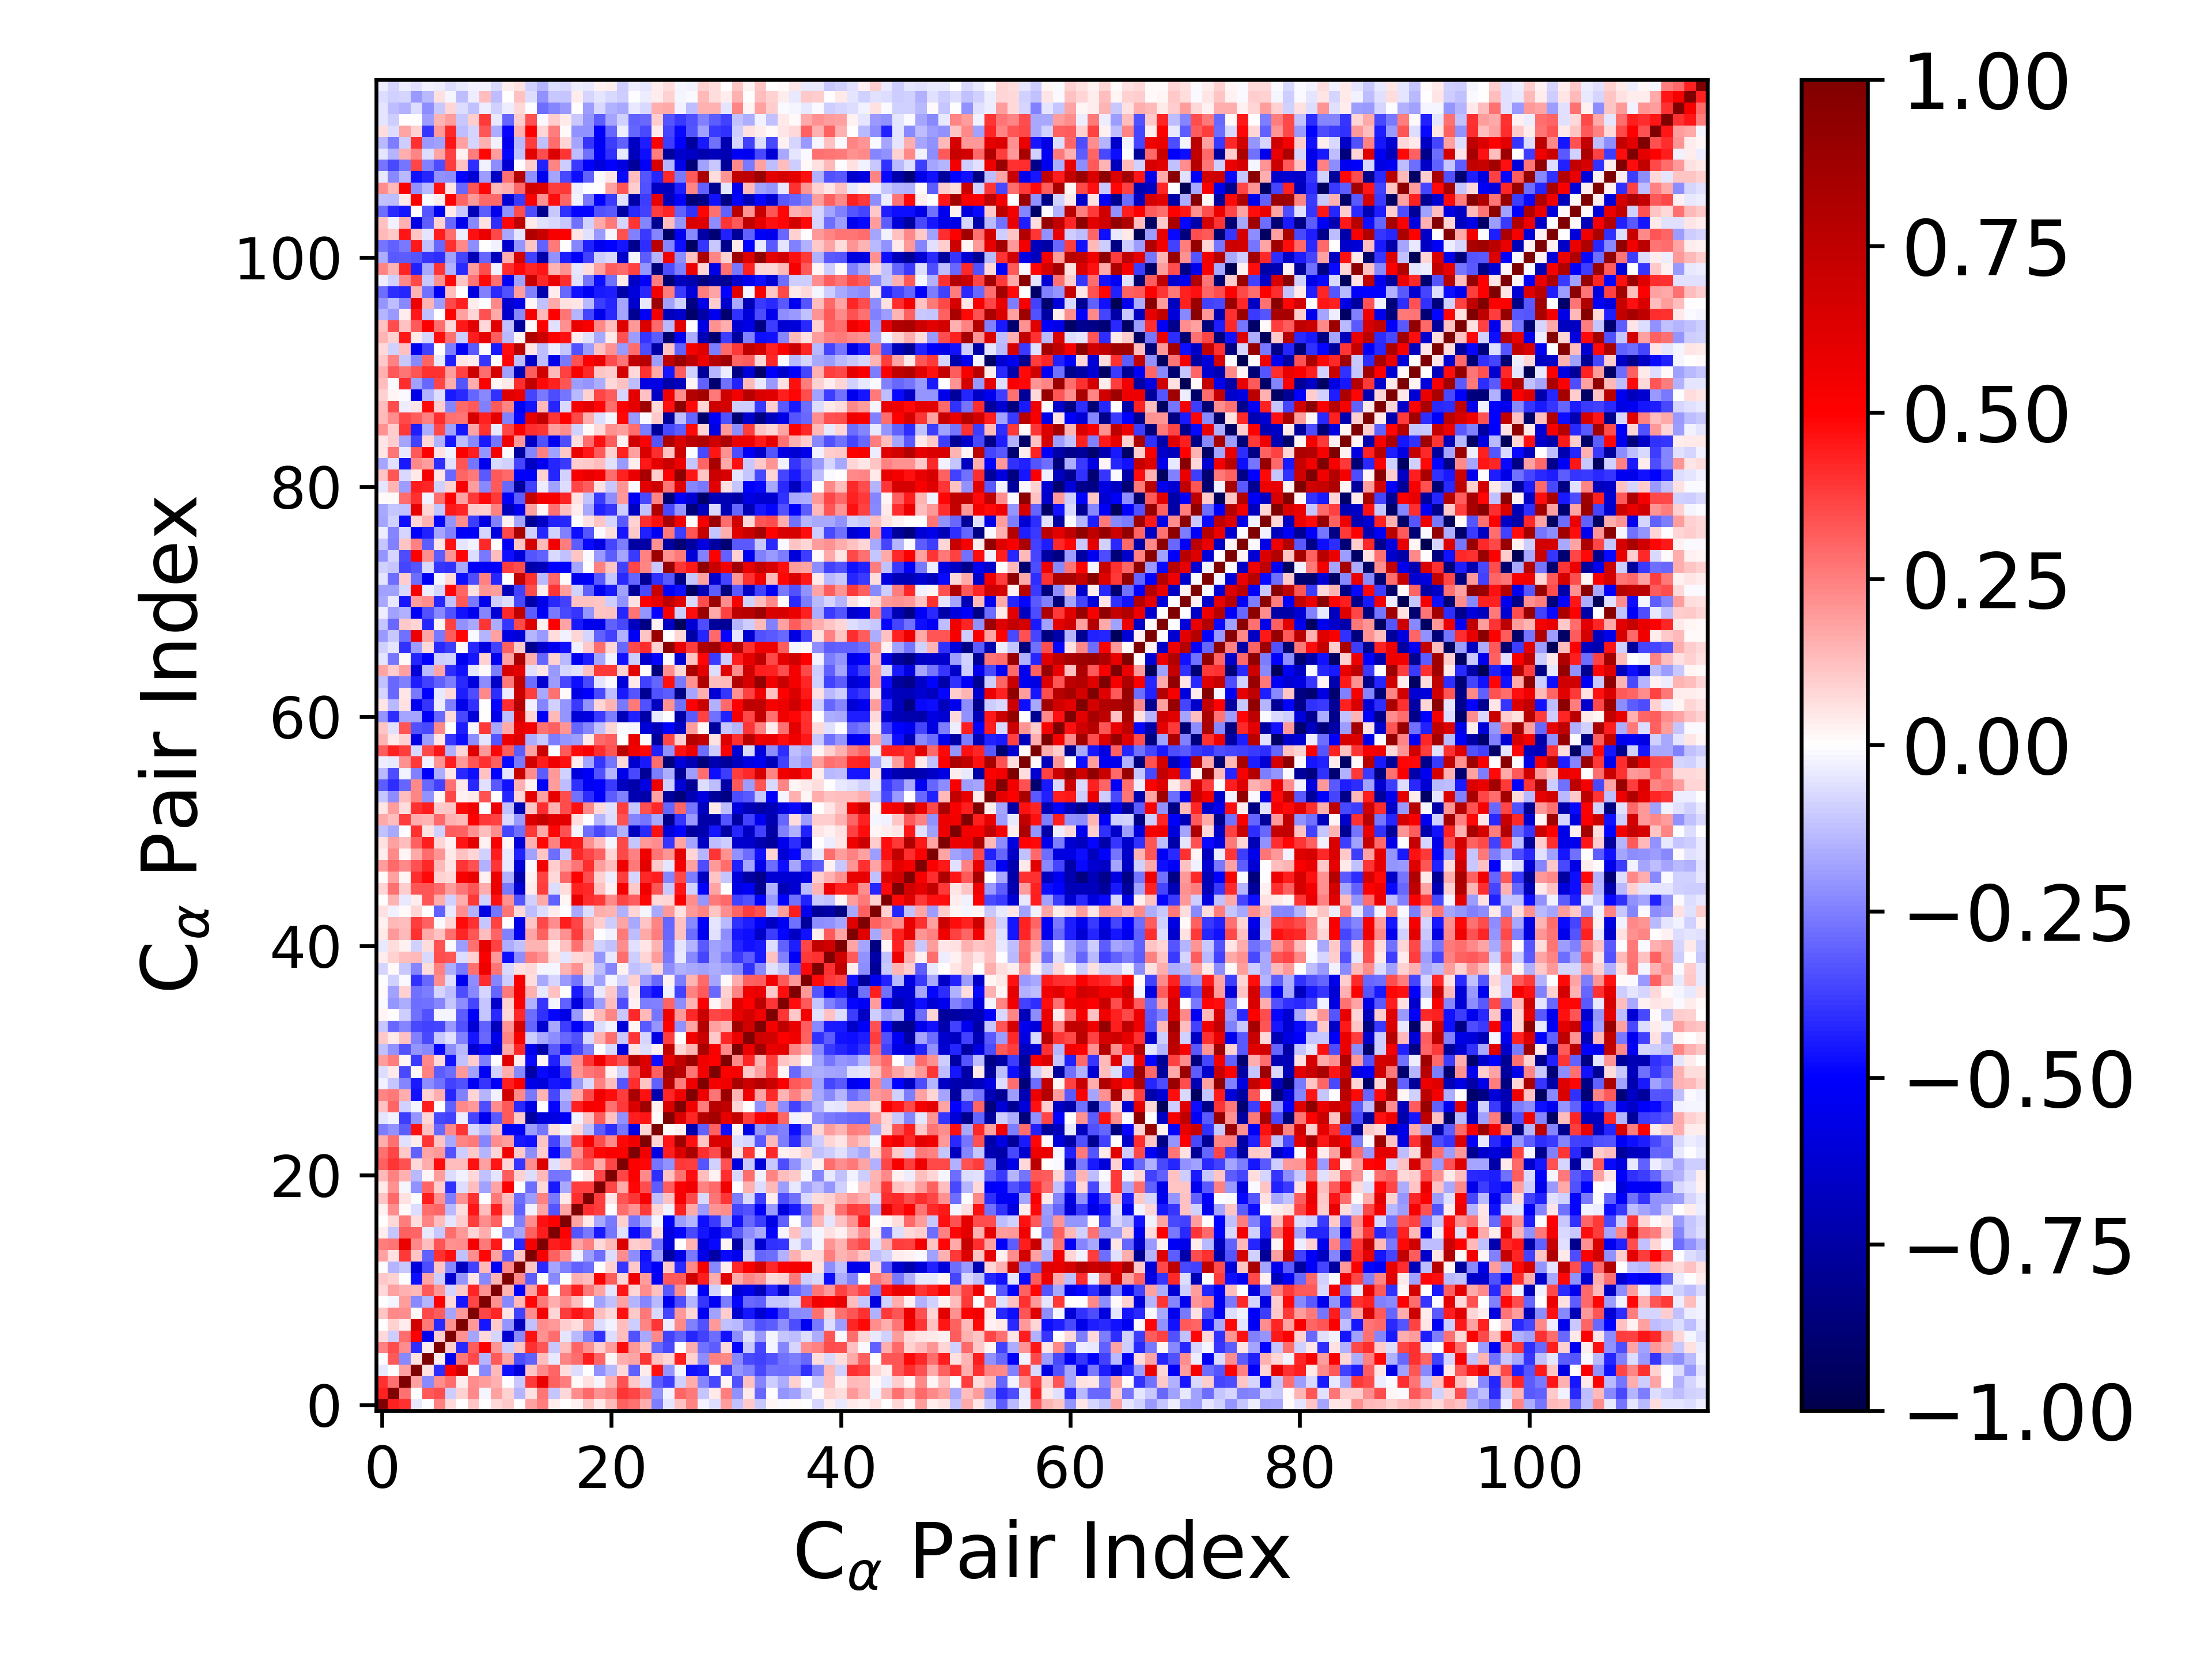

The table this chart was drawn from, first rows:
1.000000000000000000e+00, 4.366535523779650485e-01, 4.004916163312208788e-01, -4.607216227656669993e-02, -5.285643590121848548e-03, 2.458688416424893441e-01, 7.071094624154482255e-02, 7.240487122534060467e-03, 1.166172717437836820e-01, 6.494181101867475304e-03, 7.527028497817003783e-02, 1.035396134443113819e-01, -7.435009991923471548e-03, 1.842516296046205482e-01, 2.543017899095616485e-01, 3.181570469678098728e-02, 1.694002657053214579e-03, 2.925422404770709403e-02, 1.161563879706687813e-01, 4.132032018736524898e-02, 1.333311018006153592e-01, 3.053578330064992685e-01, 2.787121924500885473e-01, 1.587116961909060819e-01
4.366535523779650485e-01, 1.000000000000000000e+00, 2.809773474124147574e-01, -4.645557685629160029e-03, 3.278687223019392527e-01, 3.448006307056029618e-01, -9.559840220165566338e-02, 9.281640415427873381e-02, 2.278008647029747813e-01, -1.827475874005862061e-02, 1.868740086379266363e-01, 9.196583810689860916e-02, -1.450188167795102845e-01, 5.556530947896730355e-02, 2.701618090914331693e-01, -1.104999117420561727e-01, 7.175318887755934016e-02, 2.240733967390075576e-01, 2.909999957818314442e-01, 2.175637599897250474e-01, 2.460652781012107049e-01, 3.968491014571919884e-01, 3.663772228528665020e-01, 2.810528699332182634e-01
4.004916163312208788e-01, 2.809773474124147574e-01, 1.000000000000000000e+00, 1.820331742075829429e-01, -2.303392720636942559e-01, 2.231875220968085605e-01, 2.840925261234068522e-01, 3.707504618525180040e-02, 2.234375922301551631e-01, 1.909364883408070646e-01, 1.508819239447678207e-01, -6.985986598640218578e-03, -1.052961673689400690e-01, 3.881420178939560262e-01, 5.720936278942885256e-01, 3.115473106855989327e-01, 2.544848337215065981e-01, 9.838429606721680806e-03, 5.686462882039764605e-02, -1.889603919898334705e-02, 1.542590114451529437e-01, 3.388278129411699813e-01, 1.088916175656907126e-01, -5.868680519636580717e-02
-4.607216227656669993e-02, -4.645557685629160029e-03, 1.820331742075829429e-01, 1.000000000000000000e+00, 5.693925048851825738e-02, -4.081043630751441942e-01, 4.972138970977063033e-01, 6.741971140373032023e-01, 1.017623556493725372e-02, -2.311646327100150000e-01, 1.381274760400068580e-01, -4.716690112478663099e-01, -5.954247486755163132e-01, 1.099718804185499527e-01, 2.285876299396553124e-01, 2.992904112222151691e-01, 6.620181325597850053e-02, -6.706221626748370968e-02, -3.145518172608029357e-03, -2.153477222159612126e-01, -1.390233791312859013e-01, 7.107147162519544814e-02, -3.050028950186336463e-01, 3.300678582458828336e-02
-5.285643590121848548e-03, 3.278687223019392527e-01, -2.303392720636942559e-01, 5.693925048851825738e-02, 1.000000000000000000e+00, 3.458706203610851376e-02, -5.466619150932722215e-01, 2.609101383911384686e-01, 3.582112177015333021e-01, -1.462041361243696103e-01, 3.239747959874038075e-01, 1.788634068924212506e-01, -3.476671457863728110e-01, -3.120407984009151980e-01, 1.299408311253415771e-01, -4.291085830251972072e-02, 2.418929801315441719e-01, 2.882415239454060862e-01, 4.376067880458158199e-01, 3.028605618159931900e-01, 1.783842262538156212e-02, 1.628317898660832375e-01, 1.796019643872538707e-01, 3.965801775545474417e-01
2.458688416424893441e-01, 3.448006307056029618e-01, 2.231875220968085605e-01, -4.081043630751441942e-01, 3.458706203610851376e-02, 1.000000000000000000e+00, 9.822922534650471715e-02, -4.147091494035920478e-01, 3.172477248765989133e-01, 5.077485014393227081e-01, 2.088804037980580564e-01, -9.576538610258689133e-02, 1.130474721727280363e-01, 4.041381546931587798e-01, 3.283830715009254941e-01, -1.058204538059582256e-01, 1.270813256245935663e-01, 3.008082458295973649e-01, 2.168489206191680230e-01, 9.411214393465729133e-02, 1.910000166525367693e-01, 4.716392419430198157e-01, 1.971818905927099908e-01, 1.103401597952260449e-01
7.071094624154482255e-02, -9.559840220165566338e-02, 2.840925261234068522e-01, 4.972138970977063033e-01, -5.466619150932722215e-01, 9.822922534650471715e-02, 1.000000000000000000e+00, 2.136172857456057061e-01, -1.762886637304394433e-01, 7.650685440196987319e-02, -7.895481664171948022e-02, -6.196353807930466973e-01, -2.325207350743552781e-01, 4.625074404464548095e-01, 2.176886602580353491e-01, 2.870166461794294577e-01, -5.023651900580306667e-02, -1.405041234990090093e-01, -2.523978707042172642e-01, -4.039288774852306529e-01, -7.015832085768580750e-02, 1.251142974186649770e-01, -3.381649532503921418e-01, -1.708641072986509246e-01
7.240487122534060467e-03, 9.281640415427873381e-02, 3.707504618525180040e-02, 6.741971140373032023e-01, 2.609101383911384686e-01, -4.147091494035920478e-01, 2.136172857456057061e-01, 1.000000000000000000e+00, 2.024026633487092663e-01, -4.557991796185100197e-01, 1.042119339823525254e-01, -2.052486931756152544e-01, -6.748391099657915504e-01, -1.217262867624387956e-01, 2.217670144063778603e-01, 1.968485395066724430e-01, 9.951583123488938476e-02, 6.364480929588857416e-02, 2.129095803481072524e-01, -6.658314927678109230e-02, -3.021401435599076896e-02, 1.258218134804144905e-01, -9.830331217661587850e-02, 2.372969540831096069e-01
1.166172717437836820e-01, 2.278008647029747813e-01, 2.234375922301551631e-01, 1.017623556493725372e-02, 3.582112177015333021e-01, 3.172477248765989133e-01, -1.762886637304394433e-01, 2.024026633487092663e-01, 1.000000000000000000e+00, 3.651465213212612415e-01, 4.286965241004448424e-01, 5.030054137569065636e-02, -3.708953453997869132e-01, 2.223635605210946831e-01, 5.370503989822922319e-01, 8.404145103054767862e-02, 3.768447107503082871e-01, 4.600960336469839262e-01, 4.011637670317596549e-01, 1.321551441728063825e-01, 7.354367422106986019e-02, 4.673766508465978520e-01, 1.085850624278682092e-01, 2.634755907583187229e-01
6.494181101867475304e-03, -1.827475874005862061e-02, 1.909364883408070646e-01, -2.311646327100150000e-01, -1.462041361243696103e-01, 5.077485014393227081e-01, 7.650685440196987319e-02, -4.557991796185100197e-01, 3.651465213212612415e-01, 1.000000000000000000e+00, 2.161879349021775809e-01, -2.332451559893074511e-01, 1.331682514129669259e-01, 4.894038090600786872e-01, 2.587261922367438127e-01, 1.632905472463831720e-01, 2.204477479405290152e-01, 1.323178214096402683e-01, -1.680360255799103787e-03, -1.825711892661748270e-01, -1.185001334343861734e-01, 1.817735010583623190e-01, -1.414336430524549826e-01, -2.351286334375081166e-01
7.527028497817003783e-02, 1.868740086379266363e-01, 1.508819239447678207e-01, 1.381274760400068580e-01, 3.239747959874038075e-01, 2.088804037980580564e-01, -7.895481664171948022e-02, 1.042119339823525254e-01, 4.286965241004448424e-01, 2.161879349021775809e-01, 1.000000000000000000e+00, 1.421071187472061348e-01, -5.212930452726138864e-01, 1.840083737371938089e-01, 4.459605507675034053e-01, -1.993493296831106831e-03, 3.061006288887725968e-01, 4.400316493728761991e-01, 2.592502784394775661e-01, 1.759236368652297156e-01, -4.903962547793336985e-02, 4.565334358408588145e-01, 8.253375824431714858e-02, 2.254972527452948627e-01
1.035396134443113819e-01, 9.196583810689860916e-02, -6.985986598640218578e-03, -4.716690112478663099e-01, 1.788634068924212506e-01, -9.576538610258689133e-02, -6.196353807930466973e-01, -2.052486931756152544e-01, 5.030054137569065636e-02, -2.332451559893074511e-01, 1.421071187472061348e-01, 1.000000000000000000e+00, 2.329286449437788509e-01, -3.181268386196183240e-01, -6.753891685593915555e-03, -2.288501824114327343e-01, 7.371804069138637554e-03, 1.488916961040965825e-01, 1.302038203016583073e-01, 5.049620724033183627e-01, 3.147068585889313264e-01, 8.369196822895802468e-02, 5.497532072803608116e-01, 1.903249188482145082e-01
-7.435009991923471548e-03, -1.450188167795102845e-01, -1.052961673689400690e-01, -5.954247486755163132e-01, -3.476671457863728110e-01, 1.130474721727280363e-01, -2.325207350743552781e-01, -6.748391099657915504e-01, -3.708953453997869132e-01, 1.331682514129669259e-01, -5.212930452726138864e-01, 2.329286449437788509e-01, 1.000000000000000000e+00, 1.153024093347180257e-01, -4.150069794493285169e-01, -1.787533556438438698e-01, -2.453474834107348679e-01, -3.085843279597990096e-01, -2.842420157408375170e-01, -3.291022659360735500e-03, 9.198660224494988047e-02, -3.908690351965478649e-01, 1.036643486512516532e-01, -4.530498648940599060e-01
1.842516296046205482e-01, 5.556530947896730355e-02, 3.881420178939560262e-01, 1.099718804185499527e-01, -3.120407984009151980e-01, 4.041381546931587798e-01, 4.625074404464548095e-01, -1.217262867624387956e-01, 2.223635605210946831e-01, 4.894038090600786872e-01, 1.840083737371938089e-01, -3.181268386196183240e-01, 1.153024093347180257e-01, 1.000000000000000000e+00, 5.266223719974885142e-01, 3.084609038287401406e-01, 2.226716826088099566e-01, -2.493518131501432089e-02, -1.876925488450746637e-01, -2.882130217039218234e-01, -6.718820409839607044e-02, 2.231333037793764296e-01, -2.203268785682117037e-01, -4.635137609048934348e-01
2.543017899095616485e-01, 2.701618090914331693e-01, 5.720936278942885256e-01, 2.285876299396553124e-01, 1.299408311253415771e-01, 3.283830715009254941e-01, 2.176886602580353491e-01, 2.217670144063778603e-01, 5.370503989822922319e-01, 2.587261922367438127e-01, 4.459605507675034053e-01, -6.753891685593915555e-03, -4.150069794493285169e-01, 5.266223719974885142e-01, 1.000000000000000000e+00, 4.447739853873636795e-01, 4.671706100994890143e-01, 1.740258574708472006e-01, 2.498975478605582612e-01, 7.528508302435939215e-02, 1.354745732421538673e-01, 6.262661287663782161e-01, 9.600815724434673404e-02, 1.140352976763179121e-01
3.181570469678098728e-02, -1.104999117420561727e-01, 3.115473106855989327e-01, 2.992904112222151691e-01, -4.291085830251972072e-02, -1.058204538059582256e-01, 2.870166461794294577e-01, 1.968485395066724430e-01, 8.404145103054767862e-02, 1.632905472463831720e-01, -1.993493296831106831e-03, -2.288501824114327343e-01, -1.787533556438438698e-01, 3.084609038287401406e-01, 4.447739853873636795e-01, 1.000000000000000000e+00, 4.925178343152222249e-01, -3.286443045625776493e-01, -2.595283757450872475e-01, -4.482117818956938282e-01, -2.691660960963453975e-01, -5.668833401354551882e-02, -4.805784572544840594e-01, -3.612263387637114631e-01
1.694002657053214579e-03, 7.175318887755934016e-02, 2.544848337215065981e-01, 6.620181325597850053e-02, 2.418929801315441719e-01, 1.270813256245935663e-01, -5.023651900580306667e-02, 9.951583123488938476e-02, 3.768447107503082871e-01, 2.204477479405290152e-01, 3.061006288887725968e-01, 7.371804069138637554e-03, -2.453474834107348679e-01, 2.226716826088099566e-01, 4.671706100994890143e-01, 4.925178343152222249e-01, 1.000000000000000000e+00, 1.728293104309598927e-01, 4.424691576907088808e-02, -1.655792176252633141e-01, -2.646156036218127450e-01, 8.801557670171084036e-02, -2.696367773022428915e-01, -1.637494163388364676e-01
2.925422404770709403e-02, 2.240733967390075576e-01, 9.838429606721680806e-03, -6.706221626748370968e-02, 2.882415239454060862e-01, 3.008082458295973649e-01, -1.405041234990090093e-01, 6.364480929588857416e-02, 4.600960336469839262e-01, 1.323178214096402683e-01, 4.400316493728761991e-01, 1.488916961040965825e-01, -3.085843279597990096e-01, -2.493518131501432089e-02, 1.740258574708472006e-01, -3.286443045625776493e-01, 1.728293104309598927e-01, 1.000000000000000000e+00, 4.073854229632994373e-01, 3.808437100947205112e-01, -1.486942791253241308e-03, 2.883192983021570233e-01, 2.186733897581459585e-01, 3.875113858325409111e-01
1.161563879706687813e-01, 2.909999957818314442e-01, 5.686462882039764605e-02, -3.145518172608029357e-03, 4.376067880458158199e-01, 2.168489206191680230e-01, -2.523978707042172642e-01, 2.129095803481072524e-01, 4.011637670317596549e-01, -1.680360255799103787e-03, 2.592502784394775661e-01, 1.302038203016583073e-01, -2.842420157408375170e-01, -1.876925488450746637e-01, 2.498975478605582612e-01, -2.595283757450872475e-01, 4.424691576907088808e-02, 4.073854229632994373e-01, 1.000000000000000000e+00, 3.766516136737995124e-01, 4.991986225309062025e-02, 3.350470826789361811e-01, 3.950275448543596468e-01, 5.202394332363051710e-01
4.132032018736524898e-02, 2.175637599897250474e-01, -1.889603919898334705e-02, -2.153477222159612126e-01, 3.028605618159931900e-01, 9.411214393465729133e-02, -4.039288774852306529e-01, -6.658314927678109230e-02, 1.321551441728063825e-01, -1.825711892661748270e-01, 1.759236368652297156e-01, 5.049620724033183627e-01, -3.291022659360735500e-03, -2.882130217039218234e-01, 7.528508302435939215e-02, -4.482117818956938282e-01, -1.655792176252633141e-01, 3.808437100947205112e-01, 3.766516136737995124e-01, 1.000000000000000000e+00, 3.605358757528721037e-01, 1.717371962644486938e-01, 4.864911955550437206e-01, 3.510805485591206310e-01
1.333311018006153592e-01, 2.460652781012107049e-01, 1.542590114451529437e-01, -1.390233791312859013e-01, 1.783842262538156212e-02, 1.910000166525367693e-01, -7.015832085768580750e-02, -3.021401435599076896e-02, 7.354367422106986019e-02, -1.185001334343861734e-01, -4.903962547793336985e-02, 3.147068585889313264e-01, 9.198660224494988047e-02, -6.718820409839607044e-02, 1.354745732421538673e-01, -2.691660960963453975e-01, -2.646156036218127450e-01, -1.486942791253241308e-03, 4.991986225309062025e-02, 3.605358757528721037e-01, 1.000000000000000000e+00, 3.630192946100092022e-01, 5.137462642897691056e-01, 2.302835556919071158e-01
3.053578330064992685e-01, 3.968491014571919884e-01, 3.388278129411699813e-01, 7.107147162519544814e-02, 1.628317898660832375e-01, 4.716392419430198157e-01, 1.251142974186649770e-01, 1.258218134804144905e-01, 4.673766508465978520e-01, 1.817735010583623190e-01, 4.565334358408588145e-01, 8.369196822895802468e-02, -3.908690351965478649e-01, 2.231333037793764296e-01, 6.262661287663782161e-01, -5.668833401354551882e-02, 8.801557670171084036e-02, 2.883192983021570233e-01, 3.350470826789361811e-01, 1.717371962644486938e-01, 3.630192946100092022e-01, 1.000000000000000000e+00, 5.065277895630743155e-01, 4.884414398490309894e-01
2.787121924500885473e-01, 3.663772228528665020e-01, 1.088916175656907126e-01, -3.050028950186336463e-01, 1.796019643872538707e-01, 1.971818905927099908e-01, -3.381649532503921418e-01, -9.830331217661587850e-02, 1.085850624278682092e-01, -1.414336430524549826e-01, 8.253375824431714858e-02, 5.497532072803608116e-01, 1.036643486512516532e-01, -2.203268785682117037e-01, 9.600815724434673404e-02, -4.805784572544840594e-01, -2.696367773022428915e-01, 2.186733897581459585e-01, 3.950275448543596468e-01, 4.864911955550437206e-01, 5.137462642897691056e-01, 5.065277895630743155e-01, 1.000000000000000000e+00, 5.520907909709025230e-01
1.587116961909060819e-01, 2.810528699332182634e-01, -5.868680519636580717e-02, 3.300678582458828336e-02, 3.965801775545474417e-01, 1.103401597952260449e-01, -1.708641072986509246e-01, 2.372969540831096069e-01, 2.634755907583187229e-01, -2.351286334375081166e-01, 2.254972527452948627e-01, 1.903249188482145082e-01, -4.530498648940599060e-01, -4.635137609048934348e-01, 1.140352976763179121e-01, -3.612263387637114631e-01, -1.637494163388364676e-01, 3.875113858325409111e-01, 5.202394332363051710e-01, 3.510805485591206310e-01, 2.302835556919071158e-01, 4.884414398490309894e-01, 5.520907909709025230e-01, 1.000000000000000000e+00
-2.559183363687070334e-01, -2.124711517414089035e-01, -3.163415863215594537e-01, 4.680685431664726170e-01, 1.197685648201066572e-01, -2.926682009827673570e-01, 2.318518543042580315e-01, 3.926456187281594512e-01, -7.254695644625677731e-02, -1.398802231000417229e-01, 1.187910132052645146e-01, -5.231053898300023208e-01, -5.094599581440900637e-01, -1.912116931074260839e-01, -2.662599977033988652e-01, 6.680956585271298487e-02, -2.034808825242847077e-02, 7.971084920488541448e-02, -1.263546353762766972e-01, -3.168016790296140361e-01, -4.094756508575469467e-01, -2.719639093712087896e-01, -5.754704106180679180e-01, 7.890131683058559942e-02
-5.272289844489323057e-02, -2.367138454157821648e-02, -3.755721914622738855e-01, -2.066169370020303486e-01, 8.205278182783144747e-02, -3.520899937943615110e-01, -3.692482730525798451e-01, -3.415141250516689347e-02, -3.661228311960615378e-01, -5.378810627825754143e-01, -3.225796281987696190e-01, 3.247690758555646373e-01, 1.057610082488204400e-01, -7.648383793498337857e-01, -6.007898902451749290e-01, -5.742736820154022981e-01, -5.206865546623438146e-01, -3.113076041614714837e-02, 1.230575965731385557e-01, 3.129498746948090604e-01, 1.198607026889824539e-01, -2.109564489533417020e-01, 4.390441279603517488e-01, 4.587902982350809400e-01
1.197447902680920384e-01, 2.986103414465453021e-01, -9.351547605549516418e-02, -1.804885504140848682e-02, 4.423308490796897252e-01, 5.560474065491645239e-03, -3.123055994471323760e-01, 2.326488786101738315e-01, 1.956004553467916296e-01, -3.465646073400936999e-01, 2.203284507599670150e-01, 3.205161556388640975e-01, -4.188478390832022225e-01, -5.668485612914981875e-01, 4.983001161236079099e-03, -4.852851612115845481e-01, -1.902634950559708993e-01, 4.347615720478013590e-01, 5.279764206940952276e-01, 5.128659241351106735e-01, 2.765785341308713008e-01, 3.901020294341434047e-01, 6.350878246771384239e-01, 8.699516454779755437e-01
2.414017134937154752e-01, 2.613563785201089562e-01, 1.570262609518637276e-01, -4.636293056020553971e-01, 9.082549291628316812e-02, 1.596100566280380106e-01, -4.270039020498582749e-01, -2.492502923310111751e-01, 7.855171880352998515e-02, -1.473775549203190927e-01, -2.703584667607926081e-02, 6.792728548441443470e-01, 2.341669498091433210e-01, -2.645185534239966052e-01, 1.431216735818493235e-01, -3.565085681209641533e-01, -1.432441041115390390e-01, 1.669439145332088370e-01, 3.550067967443485961e-01, 5.492905562944403464e-01, 4.745892663108285947e-01, 3.756186777955197731e-01, 8.332769720812488456e-01, 4.628378918470970049e-01
-2.713557141619225149e-02, -1.095317337651779133e-01, -2.397886562213075723e-01, -4.503264902842534778e-01, -2.194867788597080760e-01, -2.798322345423631119e-01, -3.743486465271450570e-01, -3.419554589623385876e-01, -5.241471912733316474e-01, -3.945617537090412297e-01, -5.209515166624684168e-01, 4.406658845221165244e-01, 5.235747409859511370e-01, -5.599305662363206482e-01, -5.940585358120953341e-01, -4.601633183404901795e-01, -4.708122411679890318e-01, -1.997857306410092404e-01, -7.360517430673900463e-02, 2.461413398696297716e-01, 1.274390893070853625e-01, -3.292590475773276570e-01, 4.130175373538224615e-01, 1.125217980587494282e-01
-6.628313014882103449e-02, 4.188407420631574257e-02, -3.589585063403841203e-01, 1.433996385760720124e-02, 2.442047890514513764e-01, -3.149170425183321353e-01, -2.875595147016649644e-01, 2.005572093419195068e-01, -1.800202772764863679e-01, -5.279856007112034844e-01, -9.148298059855128339e-02, 1.617216374459380102e-01, -2.327271305378263433e-01, -7.486419395602061932e-01, -4.781030713342728777e-01, -5.538066397647303241e-01, -3.889908230447176596e-01, 2.034082814029771757e-01, 2.698671958796592940e-01, 2.890989191771111688e-01, 2.642905104872960570e-02, -8.605073208942870533e-02, 3.500067819137727687e-01, 6.405925673448179536e-01
1.919229960775933053e-01, 2.560957916525248845e-01, 1.681048671851565618e-02, -3.869384989369747951e-01, 2.320290837902453107e-01, 7.703321595767428920e-02, -4.666507764493694199e-01, -1.186896400889202452e-01, 9.677591637196789054e-02, -2.556498467094446281e-01, 5.458001253956216601e-04, 6.163849175817885939e-01, 3.707734593113672789e-02, -4.769286942467078072e-01, 1.833479628632973119e-02, -4.368011178884516066e-01, -1.839289245815724505e-01, 2.233602891263838930e-01, 3.921303925922464129e-01, 5.469557489713096077e-01, 4.131323056309741948e-01, 3.427528977090687490e-01, 7.860501835798950898e-01, 6.277011715943163761e-01
-1.246976076221331664e-01, -2.151186728678075311e-01, -3.433012409873522630e-01, -2.080565810222106682e-01, -2.337937766201061973e-01, -4.882628269327903281e-01, -2.206200687141898764e-01, -1.391763516988032690e-01, -6.303197039362006260e-01, -4.903526097799826289e-01, -6.166718689684335120e-01, 1.679774698398694976e-01, 4.154472370728170549e-01, -5.496828166715521657e-01, -7.445290970224358595e-01, -3.257986960285411682e-01, -4.622693066553744679e-01, -3.621526682456663870e-01, -2.552020675036385522e-01, 4.569036082463951744e-03, -7.254930154064315184e-02, -5.861173169269181527e-01, 6.039330041467385474e-02, -6.663987994018710781e-02
1.015708036070803871e-01, 4.322638987627213519e-02, 1.184707887083158023e-01, -2.461701751765842383e-01, -3.592767621179283610e-01, -1.054525462817686166e-01, -6.069341550357296167e-02, -2.436744416863439455e-01, -4.579911909445060769e-01, -2.908902422053543657e-01, -5.569624055339601476e-01, 2.366078123597106231e-01, 5.190826193282112033e-01, -9.930961609786818911e-02, -1.665611956309682729e-01, -2.225688420828866587e-01, -2.966580551705177426e-01, -3.368044779714337023e-01, -7.696491325042252585e-02, 1.499842684354583122e-01, 2.820857329111157719e-01, -1.045767184611380435e-01, 3.956336170342651393e-01, -7.910542687138601148e-02
-1.070137428994653445e-01, -2.954756911965710220e-01, -2.392625534561911571e-01, -3.529681818927382642e-01, -3.724871037958775166e-01, -3.666488058880126299e-01, -2.009440397060905104e-01, -3.426511916308188632e-01, -6.110998524030761825e-01, -3.115525928972519565e-01, -6.840177347740322711e-01, 2.085792357328535851e-01, 6.635305765840355807e-01, -2.979273455875952603e-01, -6.295285965541742579e-01, -1.710578353263825513e-01, -3.805314422675382668e-01, -5.106007022868596090e-01, -3.810026249163859235e-01, -7.006024076762963626e-02, -2.545703414185618643e-02, -5.949790431787980172e-01, 1.965090123284362819e-02, -3.268122030415318569e-01
1.732859765884442807e-02, 1.189439881164136049e-03, -9.765362879290225007e-02, -2.748843541912887600e-01, -3.410878128000575105e-01, -1.722772948534895959e-02, -2.161654741046134184e-02, -3.132997785234747368e-01, -5.098811639562867981e-01, -1.114571964999934578e-01, -4.175961891363481060e-01, 7.094762890041034220e-02, 4.176961947414802312e-01, -2.817032296177853223e-01, -4.046928150681420311e-01, -4.846307482290507229e-01, -5.695485817073835388e-01, -1.976073728597190216e-01, 3.303180937630838254e-02, 1.393423236751979155e-01, 2.419958789920360065e-01, -1.021265238137138015e-01, 4.201004136477906603e-01, 1.337457270603968074e-01
-1.178118092557608500e-02, -2.035468550451241809e-01, -1.620201788733306725e-01, -2.844376497384437097e-01, -2.773125138327123818e-01, -2.348234075092449358e-01, -1.097742700385138243e-01, -2.258065523697973254e-01, -3.605379514502243810e-01, -1.150921400521473237e-01, -6.411114060113642932e-01, 9.319367632086096587e-02, 5.101524183415186986e-01, -1.489746217206313339e-01, -3.936498442142458698e-01, -2.118913202114012725e-02, -3.122576505104569522e-01, -5.875110144065606166e-01, -3.461900018220197550e-01, -1.931644665474145650e-01, 1.288406146221374171e-01, -3.513098014178503981e-01, 2.873135241009306534e-02, -2.512730982561345860e-01
1.060219477298397252e-02, -1.806670377070877520e-01, 9.208321243587422322e-02, -2.765915111858656683e-01, -2.566716367606708404e-01, -7.853751683215105805e-02, -1.302478252951467241e-01, -3.484593382651284821e-01, -2.275324427588537035e-01, -8.511967753495890132e-02, -3.023780399656552653e-01, 2.647358237255592051e-01, 5.387723356556037846e-01, 1.542715148264459657e-01, -4.284156492080561790e-02, 1.224503653788883151e-01, -5.977982269393829467e-04, -4.496417385332906469e-01, -2.780914792853650397e-01, -4.201511785493739631e-02, 1.056637611014304146e-01, -2.139860611313046390e-01, 4.414787076377513914e-02, -4.071576747770549454e-01
-4.436606119789576752e-03, -8.940811871317103088e-02, -1.362005281078682017e-02, -4.056681222976574186e-01, -2.893315262902420582e-01, 2.245693081203430919e-01, -6.359336637027521166e-02, -5.351685638121507216e-01, -2.199126005445989351e-01, 4.120042086272062143e-01, -2.400567927360325038e-01, -9.743227380764467316e-02, 5.202928975695969571e-01, 6.817535512089938077e-02, -1.653269730066760645e-01, -8.477842322417855625e-02, -1.962762098896021212e-01, -2.666737534716350222e-01, -7.211706488471014698e-02, -1.856709945833485420e-01, -2.300734240499097832e-02, -8.896774047662951712e-02, 8.767189081748689994e-02, -2.027769065912846669e-01
-7.843018576559140920e-02, 1.318018074378622326e-02, -1.048726046102045062e-01, -2.399513804017641694e-01, 6.886762844692211061e-02, 2.493852920844746024e-01, -1.607231002153722277e-01, -2.594754391436150942e-01, 2.793041611996681661e-01, 5.470598468543408366e-01, 2.711246701432649120e-01, -7.611355263809488347e-02, 5.574717970257998811e-02, 7.267779218676624631e-02, -1.666840946943991611e-02, -2.182195759943919913e-02, 1.469676938051525661e-01, 2.140323899904126026e-01, 6.847977560390999807e-02, -1.307930405513168803e-01, -2.375415725602738337e-01, 2.963582252009125395e-02, -1.233751571632413502e-01, -9.513801286966483417e-02
3.454986286711020371e-02, 9.105982020510397512e-02, 1.257779588335751764e-01, 1.328621169658033285e-01, -7.796088279234743290e-02, 3.514048294513509862e-01, 3.318547164773013036e-01, -6.831006767317326922e-02, 9.303121844017729625e-02, 5.115989456295189086e-01, 1.956240848279865441e-01, -4.725986929048478502e-01, -2.205986625461888728e-01, 2.549667208582293565e-01, 2.094516132251549312e-01, 5.488056153741900645e-02, -5.039063915289577339e-02, 7.110716906343735044e-02, 8.953847943123206810e-02, -2.065568882682753959e-01, -4.451584558157181681e-02, 2.846666656807889662e-01, -1.012265399277501310e-01, 7.831986143050265192e-02
-4.631307401132711554e-02, 6.714354648927386982e-02, 2.444327953061653860e-02, -9.007918157239806767e-02, 6.761147737779457656e-02, 3.392816225078055803e-01, -1.168576966409564516e-02, -1.877548700696763939e-01, 2.774380794411592244e-01, 5.837124775222867212e-01, 3.712195752275009308e-01, -1.639792164274486708e-01, -1.225493471830719633e-01, 1.414972795662563232e-01, 1.445530738402888982e-01, 2.845643523119460380e-02, 1.249189958944493251e-01, 2.806964754899091696e-01, 1.429978552638510314e-01, -9.164973906051740449e-02, -1.181795192986474508e-01, 2.233537559484778667e-01, -6.071856600923856290e-02, 4.716324090735415225e-02
4.093253974948935642e-02, 1.956411924544154968e-01, 1.382017235160691304e-01, 4.036722503045183652e-01, 1.715490332874798074e-01, 1.194180161303243226e-01, 2.884882438064826360e-01, 4.282859134560667025e-01, 3.295677461559968768e-01, 1.258928056890533109e-01, 3.035371914423418693e-01, -2.446372760183775086e-01, -5.468752246443976395e-01, 1.752531325667177897e-01, 3.116419257042567503e-01, 1.185408434984580872e-01, 2.163824992319724749e-01, 3.804538205640684012e-01, 1.982269553663871531e-01, 7.064690979157850492e-03, -2.884093817476953564e-02, 2.594772826954690470e-01, -1.303586772227846025e-01, 1.714806420491992445e-01
2.813819889536714469e-02, 1.360121571378062888e-01, 1.310600953275232738e-01, 3.811085488950972100e-01, 3.123810953825182368e-01, -1.171300188390938558e-02, 7.925829629904619644e-02, 4.778156727447598895e-01, 4.000251014597543397e-01, -1.147169883598976731e-01, 3.738321425889994942e-01, -4.450485438733686218e-03, -5.569407579187199975e-01, 1.094853892418030661e-01, 3.544714842790936404e-01, 2.199539149080962375e-01, 4.387621992121076286e-01, 3.669013127077058178e-01, 1.574401660200349662e-01, 9.979570090778364100e-02, -9.863462170232911719e-02, 1.785632770547738724e-01, -1.677556602548481157e-01, 1.121260646639753999e-01
6.141337063727410339e-02, -2.641489764988084327e-02, 1.497608347721322147e-02, 8.217037397436785517e-02, 2.050439284160305783e-03, -3.075911048670421089e-01, -4.645658761695179578e-02, 2.263728038160714995e-01, -1.551627192066823147e-01, -5.846777039361383821e-01, -2.704398876455432199e-01, 2.679671972949814185e-01, 7.067496304549765462e-02, -1.292800880637801908e-01, -6.288795303811624271e-02, 3.491900708391904029e-02, 1.547402266748829211e-03, -1.641347746442694822e-01, -7.026514158519760189e-02, 1.563164787404065226e-01, 1.470187927909810677e-01, -1.503143642197455332e-01, 8.388528270078622617e-02, -1.931565297595148542e-02
2.773477499036766224e-03, 1.432223473068038599e-01, -4.464806508859790052e-02, 3.608334605830908204e-02, 3.320680194675670327e-01, 1.625652982078621134e-01, -8.619371935819515607e-02, 1.596209934442970879e-01, 3.887070360927362689e-01, -8.655492292725459891e-02, 4.674838800762384228e-01, 2.139736051777360037e-01, -3.356611252965505110e-01, -8.866881404295773317e-02, 1.687605395856198731e-01, -3.076080713428828717e-01, 2.142782834277387818e-02, 5.783122225392534066e-01, 4.098044957813120615e-01, 3.829941327349977720e-01, 2.299237651939208260e-01, 3.604677229657661797e-01, 3.199201629009397196e-01, 4.853087997266901654e-01
8.443668516298064031e-02, 2.770438161352178352e-01, 9.706468223296077502e-02, 3.301638400820014474e-01, 3.332906666314998101e-01, 2.921182118896360480e-01, 1.900868781565409060e-01, 2.667758641485731830e-01, 3.354233560102035105e-01, 1.579162899425408939e-01, 5.734008624728553771e-01, -2.634260164033179197e-01, -6.257781762374802215e-01, 3.484427721110960191e-02, 3.779314196822176064e-01, -6.976091224840831606e-02, 6.360794088385145206e-02, 4.351766115257905132e-01, 4.197252656103633295e-01, 1.218567314965861986e-01, 2.798858392822795374e-02, 5.220192329076923654e-01, 1.086051901726610147e-01, 5.522062255279382992e-01
1.004582823284471890e-02, 1.850482300750624642e-01, 1.659053093941898274e-02, 4.074090395982272739e-01, 4.826546283251675340e-01, 8.607572016457379349e-02, 7.535267413943506909e-02, 5.235194552372404164e-01, 5.724083600584086717e-01, 2.869691542196891459e-02, 5.680858975252645049e-01, -1.558075715388047844e-01, -7.242386523260103681e-01, 2.429772300372947530e-02, 3.716148110970004526e-01, 7.797776958362752364e-02, 2.932527302379364653e-01, 4.944270859629446013e-01, 3.501541667137035851e-01, 9.307797203933662611e-02, -3.898507764567855222e-02, 3.820600221952166753e-01, -8.127595754748077883e-02, 4.191578021575604329e-01
1.914293882361429167e-01, 2.921397743431587424e-01, 2.269399865838420682e-01, 3.423944909490383992e-01, 4.212584801426376147e-01, 1.385184584839898592e-01, 5.294611629704359945e-02, 3.913744706871965517e-01, 3.414761687382163458e-01, -1.558564254994795895e-01, 3.912314683609485755e-01, -4.148913237167099061e-02, -6.090517322841485504e-01, -1.433276778759909852e-02, 5.330362487315590814e-01, 9.770322804468416222e-02, 1.928605873089259404e-01, 2.719217019506691146e-01, 4.096130387832652153e-01, 1.906089451982623806e-01, 1.259921631315775448e-01, 5.550532791346524109e-01, 2.579975977850503810e-01, 5.942479176766480853e-01
3.619754187224934194e-02, 2.292036462480160908e-01, 1.698788848476646268e-02, 1.681721865719298104e-01, 2.878267028159051666e-01, 2.050470124506481584e-01, 4.306824863658804958e-02, 1.217145537968147700e-01, 8.377086411761347495e-02, -9.327326760689440277e-02, 4.441808659976712592e-01, -4.122409547206005997e-02, -4.374491241572591727e-01, -1.848601037411320147e-01, 1.151168793243023819e-01, -2.887441059169254531e-01, -1.074516092970180109e-01, 4.166690596578774275e-01, 3.616167402058347302e-01, 3.110768925234767002e-01, 8.192977649711107035e-02, 3.522712326220939771e-01, 2.457476497492506740e-01, 5.543624270101281670e-01
6.195671477033740798e-02, 1.857081790371298835e-01, 1.294186673863497172e-01, 3.088515562462841868e-01, 4.384892420875133312e-01, 8.026577521677469296e-02, 2.621022990058748461e-02, 4.558274552934623580e-01, 5.964668950452592933e-01, 2.405919558112585080e-02, 5.272096291037361437e-01, 1.705447411202727637e-02, -6.022853812844182197e-01, 1.520304385865909047e-01, 4.902592209793394940e-01, 2.473945094070136019e-01, 4.637216133540494889e-01, 4.515066520778900361e-01, 2.122223163728259032e-01, 1.260228001282901189e-01, -1.942166006517799873e-02, 3.578991163120651131e-01, -1.145111542271134430e-01, 2.010759857543668039e-01
-1.234594441054631814e-01, -1.662849112485374203e-01, -6.887775592396087540e-03, 4.051182926255537664e-01, 5.843296335659528551e-02, -8.970010871722648715e-02, 3.167521541029482135e-01, 3.092834015956695271e-01, 2.187165187933066690e-01, 1.266813664471212741e-01, 2.239708597173369897e-01, -3.632843273380074178e-01, -2.889822183311859249e-01, 3.893273806953799210e-01, 1.696074933178411681e-01, 4.883034582673071999e-01, 3.413316324330703533e-01, -1.771008639328108120e-02, -2.871077518887645841e-01, -3.532880085665661696e-01, -2.853276368223621740e-01, -1.526444949141558260e-01, -6.737868427251912928e-01, -4.180151130789984681e-01
1.674632288893374010e-01, 1.259463606230817878e-01, 3.806948469089719289e-01, 1.601462247179565035e-01, 1.482441591576113549e-01, 2.912010272670063626e-01, 1.499969013809287488e-01, 1.339438667594120835e-01, 5.023431267339205641e-01, 3.904522608578325782e-01, 3.719186554081815310e-01, -7.342772282239652670e-02, -2.015955175424287704e-01, 6.261345507209210570e-01, 7.132857570573339911e-01, 5.944380060679548272e-01, 6.008093273545617174e-01, 6.783786105397111854e-02, -5.060333745670326892e-03, -1.473891889785353126e-01, -6.839866905522704044e-02, 3.360655305296756934e-01, -2.346869154130877821e-01, -2.698250879402740998e-01
5.062979655124315997e-02, 1.936022373535830621e-01, 6.721231047274373038e-02, 4.054053882864604996e-01, 4.420904533236361122e-01, 1.045718921877430291e-01, 1.120811865672206448e-01, 4.835075929460720956e-01, 5.466692838801378018e-01, -4.121182505219964098e-03, 5.661591560917752508e-01, -1.239854677725336501e-01, -7.068622503180705952e-01, 1.126235191251328399e-01, 4.075608699193461471e-01, 1.543466068544652181e-01, 3.461171898007440184e-01, 4.666872074785079483e-01, 2.273746247022121192e-01, 7.045290890183592003e-02, -5.563930039702628255e-02, 3.775655830335731267e-01, -1.106720472784675918e-01, 3.370529062516358643e-01
-1.116171447860294513e-01, -2.251070155469196976e-01, 1.283850945769572927e-01, 2.383228602328722467e-01, -2.181213855240773103e-01, 2.216997730879941009e-02, 3.614539691060277837e-01, 2.349803273471948520e-02, 4.344618572902313181e-02, 3.433367665841624006e-01, -2.402847587937060204e-03, -4.243650034068925381e-01, 8.008397287438819012e-02, 5.916894483720287479e-01, 1.874601876749548424e-01, 5.919830002323721585e-01, 3.478840670876137686e-01, -2.776871586956828342e-01, -4.132062186068585219e-01, -5.122711058762816627e-01, -3.189987061554651060e-01, -2.486050402824469541e-01, -7.169366322704705530e-01, -7.307621182293956297e-01
-3.191543784445114440e-01, -4.090644065734276302e-01, -2.969932720473884014e-01, 2.292942858824214558e-01, -2.950192278841132221e-01, -3.680894375294884169e-01, 2.799050901423401627e-01, 4.203966809418527989e-02, -4.218167139413062094e-01, -6.124993578751280338e-02, -3.241195766750058493e-01, -4.651323904976239487e-01, 1.548067398372901249e-01, 2.618021772299523875e-02, -5.083578748972126249e-01, 1.940139779121084207e-01, -1.269649473405924101e-01, -4.030953887574422745e-01, -5.303193763513764925e-01, -5.047237198266906200e-01, -3.884929316106234265e-01, -6.781372206295204208e-01, -7.316142531926138615e-01, -5.825272446553053651e-01
-1.355813335744383841e-01, -3.477775281589264855e-01, -2.706414981694819574e-02, -2.484501002944785875e-01, -5.133304600852324207e-01, -1.599019904440580342e-01, 5.421276585637509193e-02, -4.144052374707876685e-01, -4.710496962091064721e-01, 1.246657702369279863e-01, -4.962631813448789009e-01, -4.947073617611124491e-02, 7.039615163388792674e-01, 2.232841939462127390e-01, -3.139228120038258241e-01, 2.015795034144627351e-01, -8.645072085011357155e-02, -5.877104162867443637e-01, -5.200412941215039053e-01, -3.416088098248029614e-01, -1.424002017181533464e-01, -5.554081735422470301e-01, -3.518355013762284877e-01, -7.814120391383732045e-01
-3.737113772442084841e-02, -4.139523990691567484e-02, 2.148640881969420546e-01, 3.855570378264435161e-01, -2.521812700609368449e-02, 2.049791529029054704e-01, 4.436545871835924637e-01, 1.973607062912820231e-01, 3.301326448247044465e-01, 4.061245549309102087e-01, 3.074552967545112758e-01, -4.815764718083594964e-01, -2.636071419099481061e-01, 6.650006455213056666e-01, 4.451737021183392318e-01, 5.524616836478487558e-01, 4.653449457952031354e-01, 3.715273906287511196e-02, -1.748044396722835958e-01, -3.925582853021241658e-01, -2.662532510127520458e-01, 7.451524523297224645e-02, -6.258969581157124429e-01, -4.500033051362579140e-01
3.156377033695035306e-01, 4.368393694190695342e-01, 3.806054013176627948e-01, -7.196314578338304513e-02, 3.566319071782679262e-01, 4.591256890938085755e-01, -1.495082509448065478e-01, 7.917915594046089078e-02, 6.192780881797326220e-01, 1.998150973956425991e-01, 4.884423045192478052e-01, 3.171062769584361840e-01, -3.181333732199425612e-01, 1.837088705507567143e-01, 7.063965822122239002e-01, -7.243101595467903338e-03, 3.206347834987944845e-01, 4.806373807912180385e-01, 5.169598376760188296e-01, 4.071930768067936746e-01, 3.311880902258290127e-01, 7.629871479803794765e-01, 5.474472412367222818e-01, 4.894546390430130067e-01
1.467485473533113038e-01, 4.307340349686189507e-02, 8.911761372678217441e-02, -5.776142693587728028e-01, -1.878385745472676005e-01, 4.841618151645358387e-02, -3.920563161241902295e-01, -4.757359001431056278e-01, -2.232540025785363647e-01, -4.891736426078686223e-02, -3.315247774403843328e-01, 5.560387424441153303e-01, 6.149338768604902805e-01, -1.586000538920482317e-01, -1.090773975129853551e-01, -2.552884247412723906e-01, -2.057560193331296472e-01, -1.947882246522491256e-01, 4.617088057830519288e-02, 2.908917894719712516e-01, 3.137748151620971537e-01, 7.429839371099270819e-03, 5.745363800935813225e-01, 1.030837093119855823e-02
1.120536689349096449e-01, -5.813709361336402009e-02, 3.331747784596965634e-01, -3.390551964836561738e-01, -3.571585642859381182e-01, 2.317734059689266490e-01, 5.152404317124064173e-03, -4.413569358723463121e-01, -1.777420909650986175e-02, 3.855304302053946808e-01, -1.677094580861392126e-01, 1.688749472844038590e-01, 5.877573014158250508e-01, 5.316665889493560337e-01, 2.756532420565867003e-01, 3.119065182905235156e-01, 2.091926341628220498e-01, -3.037610541316067558e-01, -2.354095412707075674e-01, -1.201956591739011676e-01, 8.371338394618779710e-02, -1.336593843802375350e-02, -2.283676186392938692e-02, -6.024695850105648010e-01
-2.044039203782819225e-01, -4.120663190100443130e-01, -1.751819354727633948e-01, -1.772033176575841251e-01, -5.182571590150742979e-01, -2.924090823695112418e-01, 7.775712664332055934e-02, -3.589472009762658677e-01, -6.027490264052922653e-01, 5.929322605511084740e-03, -5.602860748042276517e-01, -1.269097789085076311e-01, 6.574338967283592794e-01, 8.052724880212384917e-02, -5.204159091857644137e-01, 1.381476482981958687e-01, -2.101249056585479391e-01, -6.054362224399804093e-01, -5.799176135426452605e-01, -3.899975722213821494e-01, -2.555735909621643098e-01, -6.947040487945728149e-01, -4.322256663495855911e-01, -7.391045616356929360e-01
... 55 more rows
